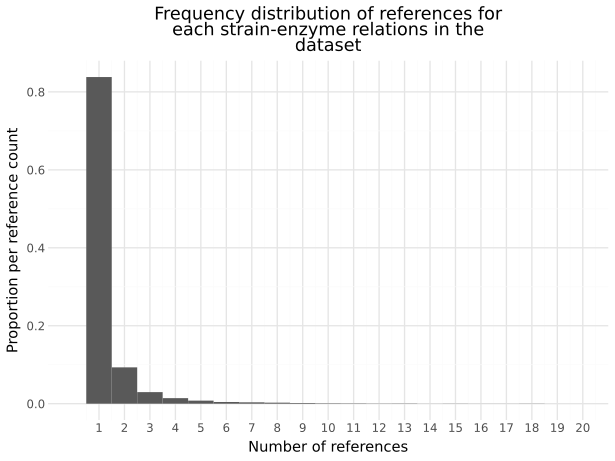

The table this chart was drawn from, first rows:
, id, frequency
0, (2681, 65627), 5
1, (984, 2477), 2
2, (3474, 19204), 1
3, (2681, 64068), 7
4, (5301, 64068), 3
5, (2681, 26828), 15
6, (2681, 26836), 6
7, (5301, 26836), 2
8, (6140, 26836), 1
9, (1045, 26837), 1
10, (1939, 26837), 1
11, (2711, 26837), 1
12, (3474, 26837), 3
13, (2681, 26837), 5
14, (908, 26838), 1
15, (1306, 26838), 1
16, (3474, 26838), 2
17, (3474, 30539), 1
18, (5301, 26838), 1
19, (984, 26840), 6
20, (1122, 26840), 1
21, (2681, 26840), 2
22, (4827, 26840), 1
23, (7125, 26840), 1
24, (2668, 30537), 1
25, (6519, 44016), 1
26, (2681, 44301), 4
27, (1749, 64042), 1
28, (2681, 64042), 13
29, (3474, 64013), 2
30, (2681, 56845), 12
31, (984, 56845), 2
32, (6725, 56845), 1
33, (928, 56851), 1
34, (5613, 56845), 2
35, (378, 62775), 1
36, (984, 62775), 1
37, (2681, 62851), 4
38, (2681, 62947), 12
39, (984, 62961), 2
40, (2681, 62961), 3
41, (658, 63097), 1
42, (4298, 63241), 1
43, (3474, 63260), 3
44, (399, 63272), 3
45, (1045, 63272), 1
46, (1927, 63272), 1
47, (1928, 63272), 1
48, (1939, 63272), 1
49, (2401, 63272), 1
50, (3101, 63272), 1
51, (3627, 63272), 1
52, (3645, 63272), 1
53, (4460, 63272), 2
54, (4766, 63272), 1
55, (5613, 63272), 1
56, (175, 63343), 1
57, (2681, 63343), 11
58, (984, 63356), 1
59, (1153, 63356), 1
... 13,917 more rows
